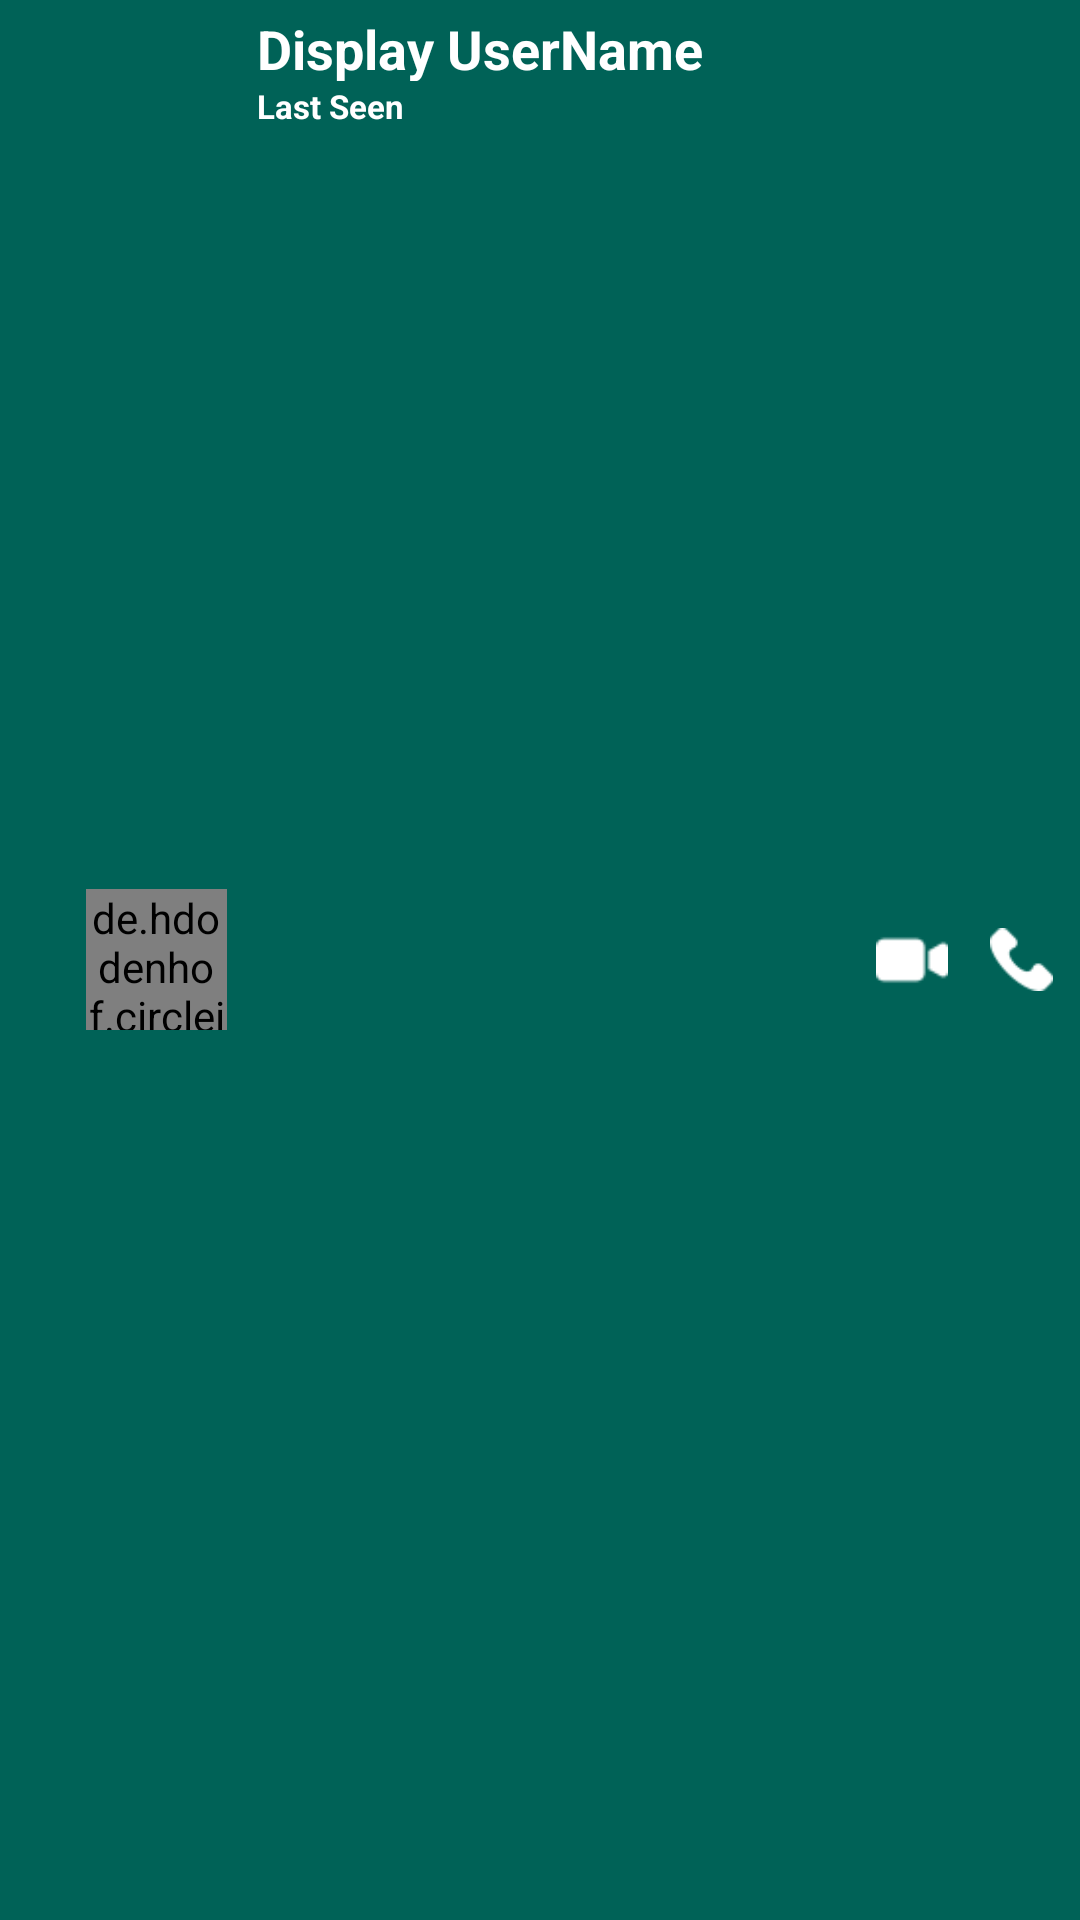

Write the Android layout XML for this screen, with the resource values it uses.
<!-- AndroidManifest.xml: application theme AppTheme -->
<!-- res/layout/custom_chat_bar.xml -->
<?xml version="1.0" encoding="utf-8"?>
<RelativeLayout
    xmlns:android="http://schemas.android.com/apk/res/android"
    android:layout_width="match_parent"
    android:layout_height="?actionBarSize"
    android:background="@color/colorPrimary">

    <ImageView
        android:id="@+id/backpress"
        android:layout_width="32dp"
        android:layout_height="32dp"
        android:padding="2dp"
        android:src="@drawable/ic_keyboard"
        android:layout_marginStart="-4dp"
        android:layout_marginEnd="8dp"
        android:layout_centerVertical="true"/>
    <de.hdodenhof.circleimageview.CircleImageView
        android:id="@+id/custom_profile_image"
        android:layout_width="47dp"
        android:layout_height="47dp"
        android:layout_centerVertical="true"
        android:src="@drawable/dp2"
        android:cropToPadding="true"
        android:layout_toEndOf="@+id/backpress"
        android:layout_marginEnd="10dp"
        android:layout_marginStart="-8dp"
        />

    <RelativeLayout
        android:layout_width="match_parent"
        android:layout_height="match_parent"
        android:layout_centerVertical="true"
        android:layout_toEndOf="@+id/custom_profile_image">
    <TextView
        android:id="@+id/custom_profile_name"
        android:layout_width="wrap_content"
        android:layout_height="23dp"
        android:layout_marginTop="4dp"
        android:layout_alignParentStart="true"
        android:text="Display UserName"
        android:textColor="@android:color/background_light"
        android:textStyle="bold"
        android:textSize="18sp"
        />


        <TextView
            android:id="@+id/custom_user_last_seen"
            android:layout_width="wrap_content"
            android:layout_height="wrap_content"
            android:layout_below="@+id/custom_profile_name"
            android:layout_alignParentStart="true"
            android:layout_marginTop="1dp"
            android:layout_marginEnd="10dp"
            android:singleLine="false"
            android:maxLines="2"
            android:text="Last Seen"
            android:textColor="@android:color/background_light"
            android:textSize="11sp"
            android:layout_toStartOf="@+id/camera_btn"
            android:textStyle="bold" />


        <ImageView
            android:id="@+id/phone_btn"
            android:layout_width="25dp"
            android:layout_height="25dp"
            android:layout_alignParentEnd="true"
            android:layout_centerVertical="true"
            android:layout_marginEnd="7dp"
            android:padding="2dp"
            android:src="@drawable/phone_ic" />
        <ImageView
            android:id="@+id/camera_btn"
            android:layout_width="28sp"
            android:layout_height="28dp"
            android:padding="2dp"
            android:src="@drawable/video_camera"
            android:layout_toStartOf="@+id/phone_btn"
            android:layout_marginEnd="10dp"
            android:layout_centerVertical="true"/>
    </RelativeLayout>

</RelativeLayout>
<!-- resources referenced by this layout -->
<resources>
  <color name="colorPrimary">#006257</color>
  <!-- drawable phone_ic: png bitmap (drawable, 649 bytes) -->
  <!-- drawable video_camera: png bitmap (drawable, 527 bytes) -->
  <style name="AppTheme" parent="Theme.AppCompat.Light.NoActionBar">
          
          <item name="colorPrimary">@color/colorPrimary</item>
          <item name="colorPrimaryDark">@color/colorPrimaryDark</item>
          <item name="colorAccent">@color/colorAccent</item>
      </style>
  <color name="colorPrimaryDark">#005048</color>
  <color name="colorAccent">#123313</color>
</resources>
